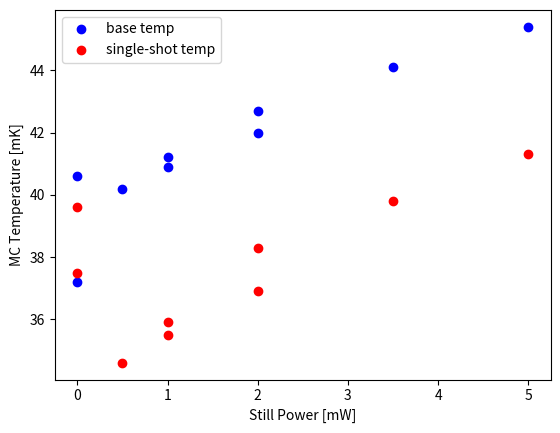

This figure's Python source:
import numpy as np
import matplotlib.pyplot as plt

def data_180724():
    stillpower = np.array([0,0,0.5,1,1,2,2,3.5,5])
    basetemp = np.array([40.6,37.2,40.2,41.2,40.9,42.0,42.7,44.1,45.4])
    singleshottemp = np.array([39.6,37.5,34.6,35.9,35.5,36.9,38.3,39.8,41.3])

    plt.figure(1)

    plt.plot(stillpower,basetemp,'o',label='base temp',c='blue')
    plt.plot(stillpower,singleshottemp,'o',label='single-shot temp',c='red')

    plt.legend(loc='best',fancybox=True)
    plt.xlabel('Still Power [mW]')
    plt.ylabel('MC Temperature [mK]')
    plt.show()

if __name__ == "__main__":
    data_180724()
